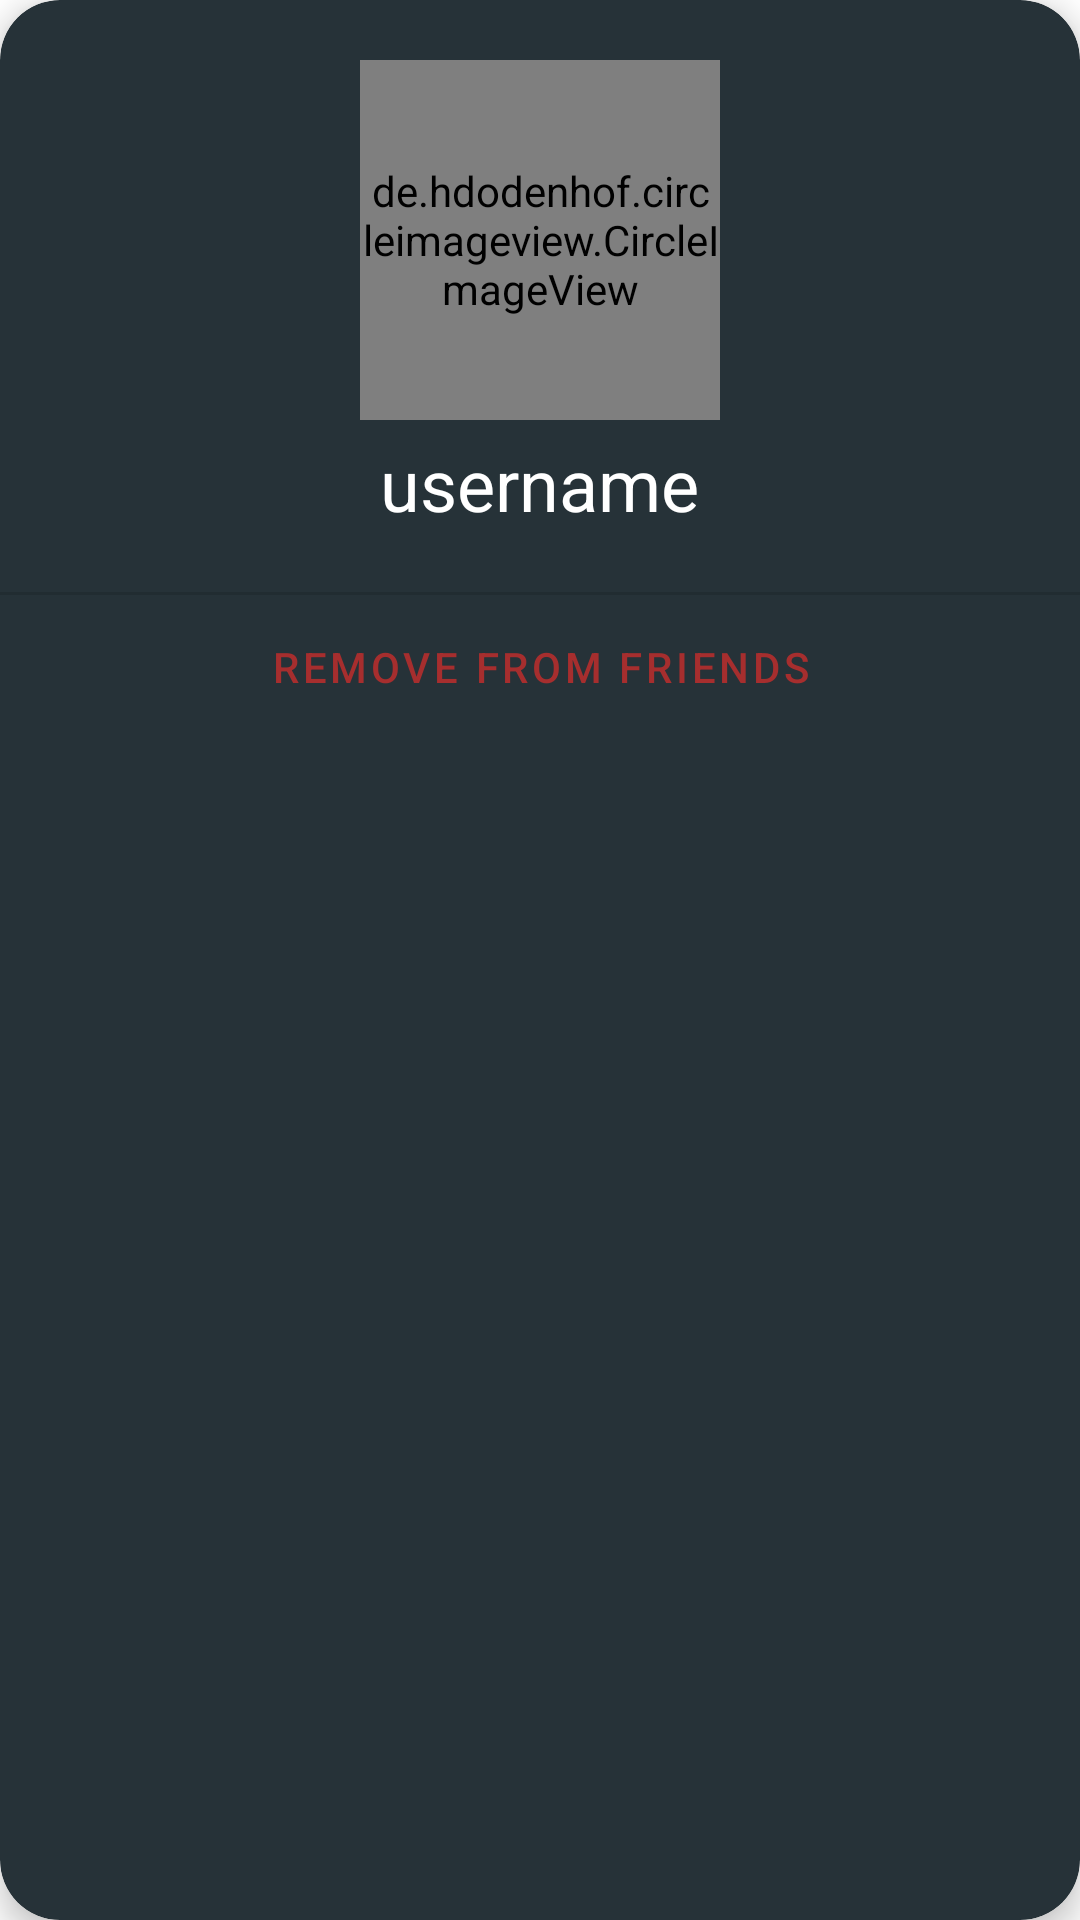

Layout XML and referenced resources for this Android screen:
<!-- AndroidManifest.xml: application theme AppTheme -->
<!-- res/layout/friend_item.xml -->
<?xml version="1.0" encoding="utf-8"?>
<com.google.android.material.card.MaterialCardView xmlns:android="http://schemas.android.com/apk/res/android"
    xmlns:app="http://schemas.android.com/apk/res-auto"
    android:layout_width="match_parent"
    android:layout_height="wrap_content"
    android:layout_marginHorizontal="10dp"
    android:layout_marginVertical="5dp"
    android:orientation="vertical"
    android:theme="@style/AppTheme"
    app:cardBackgroundColor="@color/colorPrimaryDark"
    app:cardCornerRadius="20dp"
    app:cardElevation="6dp">

    <RelativeLayout
        android:layout_width="match_parent"
        android:layout_height="wrap_content">

        <LinearLayout
            android:id="@+id/friends_item_img_layout"
            android:layout_width="match_parent"
            android:layout_height="wrap_content"
            android:layout_marginStart="5dp"
            android:layout_marginTop="20dp"
            android:layout_marginEnd="5dp"
            android:layout_marginBottom="5dp"
            android:gravity="center">

            <de.hdodenhof.circleimageview.CircleImageView
                android:id="@+id/friend_item_profile_img"
                android:layout_width="120dp"
                android:layout_height="120dp"
                android:layout_gravity="center_vertical"
                android:src="@drawable/hacker" />

        </LinearLayout>

        <LinearLayout
            android:id="@+id/friends_item_nick_layout"
            android:layout_width="match_parent"
            android:layout_height="wrap_content"
            android:layout_below="@id/friends_item_img_layout"
            android:layout_marginBottom="20dp"
            android:gravity="center">

            <TextView
                android:id="@+id/friend_item_name"
                style="@style/AppTheme_2"
                android:layout_width="wrap_content"
                android:layout_height="wrap_content"
                android:text="username"
                android:textColor="#ffffff"
                android:textSize="24sp" />
        </LinearLayout>

        <View
            android:id="@+id/divider_friends_item"
            android:layout_width="match_parent"
            android:layout_height="1dp"
            android:layout_below="@id/friends_item_nick_layout"
            android:layout_weight="1"
            android:background="?android:attr/listDivider" />

        <TextView
            android:id="@+id/friend_item_remove_button"
            style="@style/Widget.MaterialComponents.Button.TextButton"
            android:layout_width="match_parent"
            android:layout_height="wrap_content"
            android:layout_below="@id/divider_friends_item"
            android:text="remove from friends"
            android:textColor="@color/colorNegativeBtn" />

    </RelativeLayout>


</com.google.android.material.card.MaterialCardView>
<!-- resources referenced by this layout -->
<resources>
  <color name="colorNegativeBtn">#A62E2E</color>
  <color name="colorPrimaryDark">#263238</color>
  <style name="AppTheme" parent="Theme.MaterialComponents.DayNight.DarkActionBar">
          <item name="android:forceDarkAllowed">false</item>
          <item name="colorPrimary">#FFC107</item>
          <item name="android:windowContentTransitions">true</item>
          <item name="colorPrimaryDark">@color/colorBackground</item>
          <item name="colorAccent">#263238</item>
          <item name="materialAlertDialogTheme">@style/AlertDialogTheme</item>
      </style>
  <style name="AppTheme_2" parent="Theme.MaterialComponents.Light.Bridge">
          
          <item name="colorPrimary">#263238</item>
          <item name="colorControlActivated">@color/colorAccent</item>
          <item name="android:windowContentTransitions">true</item>
          <item name="colorPrimaryDark">@color/colorBackground</item>
          <item name="colorAccent">#FFC107</item>
          <item name="fontFamily">@font/fnt3</item>
      </style>
  <color name="colorBackground">#719fc1</color>
  <style name="AlertDialogTheme" parent="ThemeOverlay.MaterialComponents.Dialog.Alert">
          <item name="buttonBarNegativeButtonStyle">@style/NegativeButtonStyle</item>
          <item name="buttonBarPositiveButtonStyle">@style/PositiveButtonStyle</item>
          <item name="buttonBarNeutralButtonStyle">@style/NeutralButtonStyle</item>
      </style>
  <color name="colorAccent">#263238</color>
  <style name="NegativeButtonStyle" parent="Widget.MaterialComponents.Button.TextButton.Dialog">
          <item name="android:textColor">@color/colorNegativeBtn</item>
      </style>
  <style name="PositiveButtonStyle" parent="Widget.MaterialComponents.Button.TextButton.Dialog">
          <item name="android:textColor">@color/colorPositiveBtn</item>
      </style>
  <style name="NeutralButtonStyle" parent="Widget.MaterialComponents.Button.TextButton.Dialog">
          <item name="android:textColor">@color/colorNeutralBtn</item>
      </style>
  <color name="colorPositiveBtn">#FFC107</color>
  <color name="colorNeutralBtn">#FB8C00</color>
</resources>
